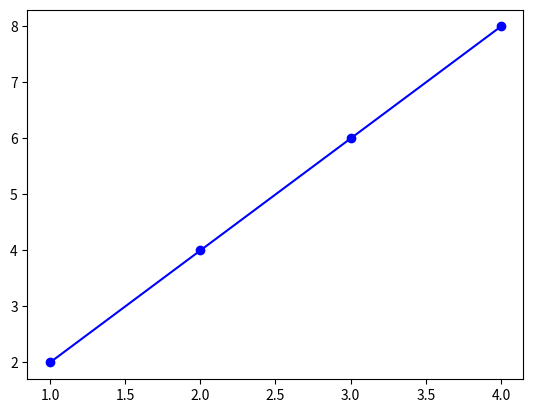

Source code (Python):
# -*- coding: utf-8 -*-
"""
Created on Sun Jun 23 21:19:40 2019

[redacted]
"""
#Importando a biblioteca que indexa os gráficos no compilador
from matplotlib import pyplot as plt
#---------------------------------------



#Definindo as variáveis dos eixos X e Y

#---------------------------------------------


X = [1.0,2.0,3.0,4.0]
T = [2.0,4.0,6.0,8.0]

#Definindo a equação da velocidade média 


 # Agora para atualizar este código.
 # Eu quero trocar a lista de valores das variáveis por um Input onde eu possa inserir os valores
 # E eu quero fazer isso quantas vezes eu quiser, porém o gráfico do MU compreende todos os valores dentre os reais.

#Definindo as propriedades do gráfico
plt.plot (X, T, color='blue', marker = 'o', linestyle = 'solid')

#Adiciona um Títutlo
plt.title = ("Movimento Uniforme")

plt.ylabel = ("Posição")
plt.xlabel = ("Tempo")

plt.show()


    
    